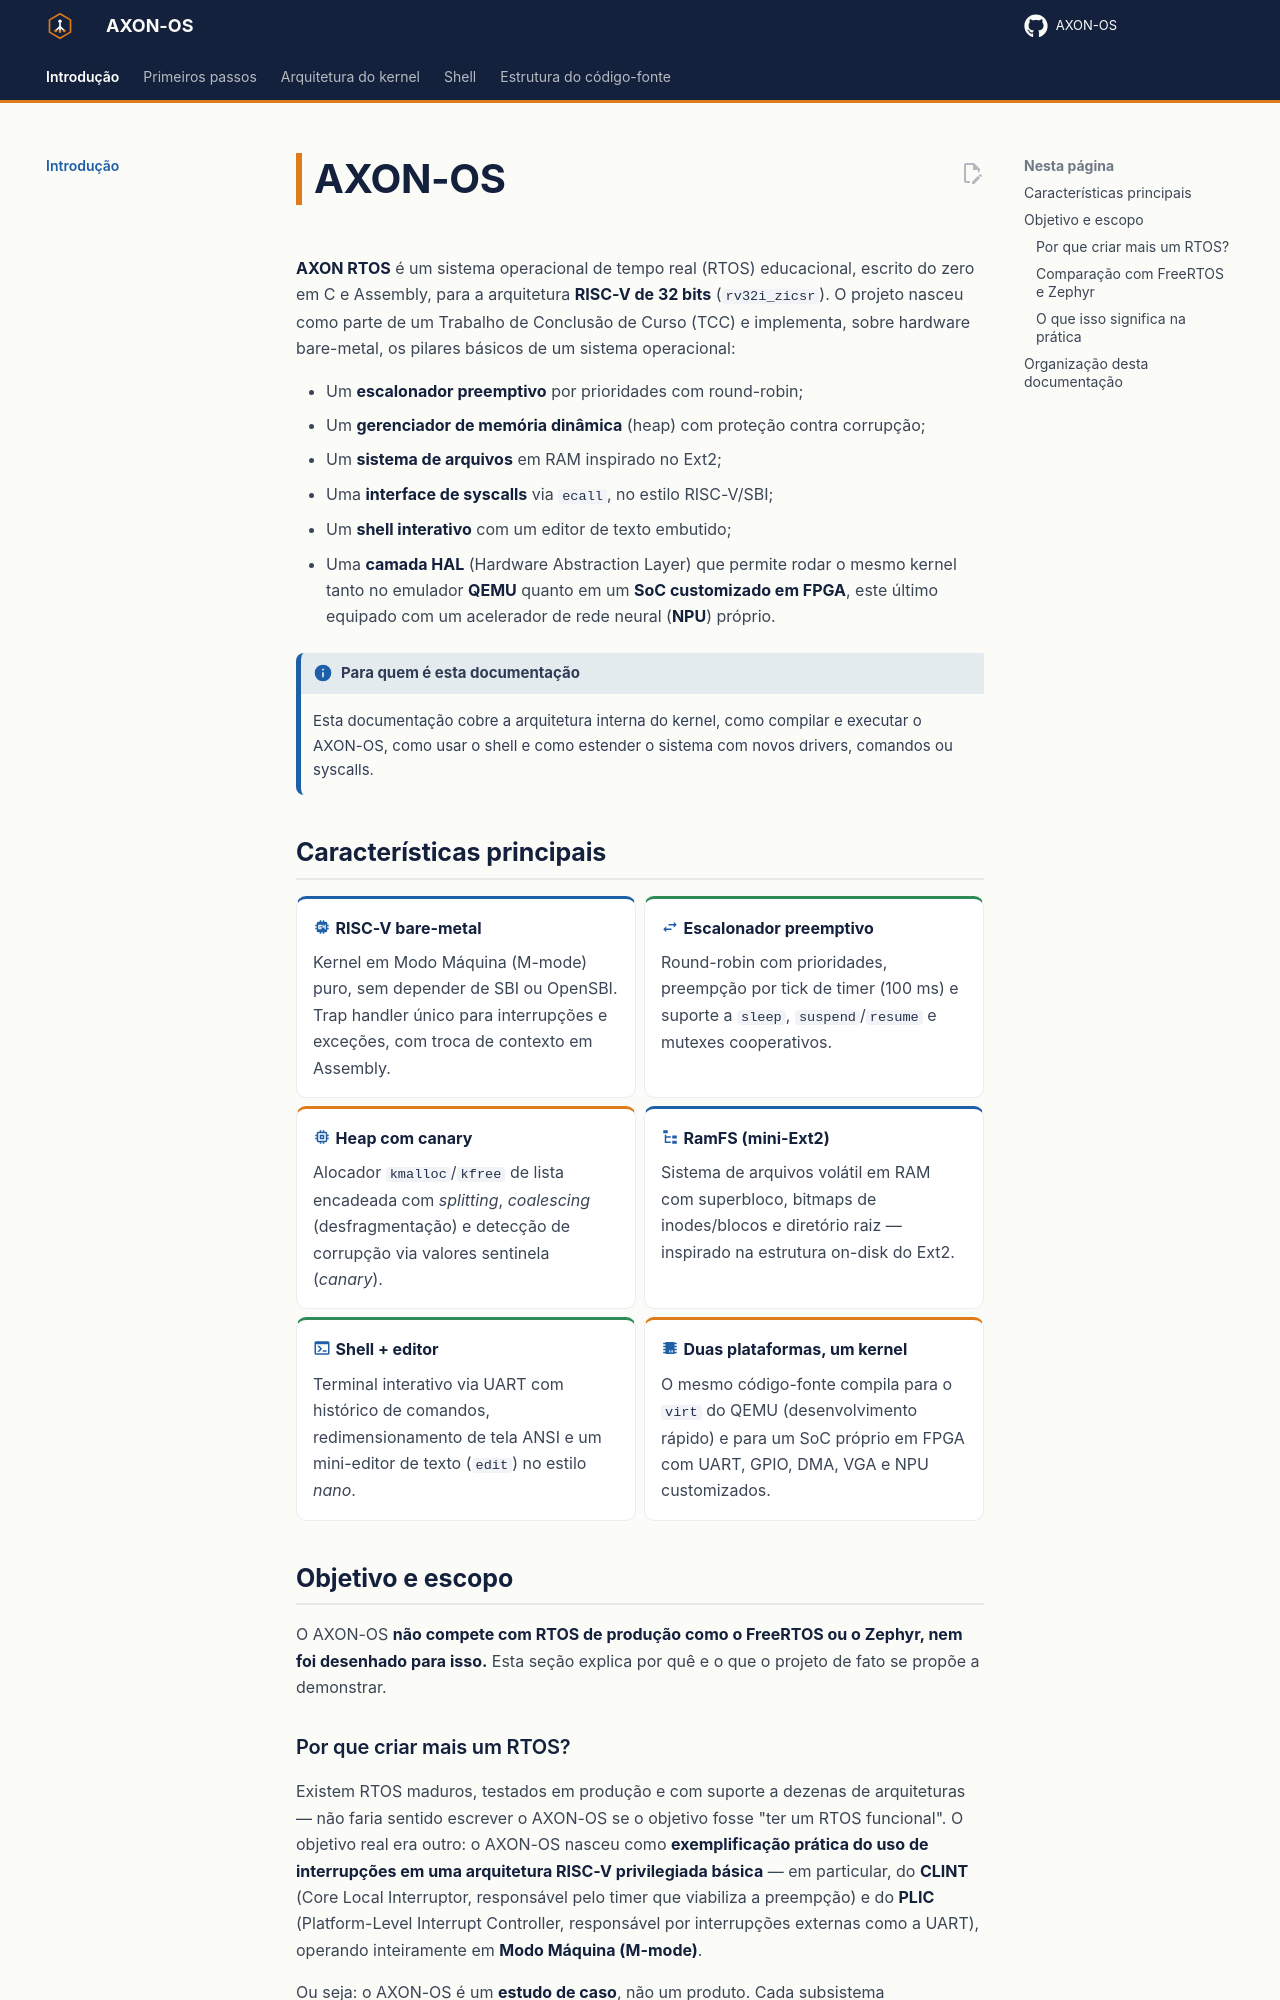

repository: RISC-V-Azedinha/AXON-OS · page: index.html · generator: mkdocs

# AXON-OS

**AXON RTOS** é um sistema operacional de tempo real (RTOS) educacional, escrito do zero em C e Assembly, para a arquitetura **RISC-V de 32 bits** (`rv32i_zicsr`). O projeto nasceu como parte de um Trabalho de Conclusão de Curso (TCC) e implementa, sobre hardware bare-metal, os pilares básicos de um sistema operacional:

- Um **escalonador preemptivo** por prioridades com round-robin;
- Um **gerenciador de memória dinâmica** (heap) com proteção contra corrupção;
- Um **sistema de arquivos** em RAM inspirado no Ext2;
- Uma **interface de syscalls** via `ecall`, no estilo RISC-V/SBI;
- Um **shell interativo** com um editor de texto embutido;
- Uma **camada HAL** (Hardware Abstraction Layer) que permite rodar o mesmo kernel tanto no emulador **QEMU** quanto em um **SoC customizado em FPGA**, este último equipado com um acelerador de rede neural (**NPU**) próprio.

!!! info "Para quem é esta documentação"
    Esta documentação cobre a arquitetura interna do kernel, como compilar e executar o AXON-OS, como usar o shell e como estender o sistema com novos drivers, comandos ou syscalls.

## Características principais

<div class="grid cards" markdown>

- :material-cpu-64-bit: __RISC-V bare-metal__

    Kernel em Modo Máquina (M-mode) puro, sem depender de SBI ou OpenSBI. Trap handler único para interrupções e exceções, com troca de contexto em Assembly.

- :material-swap-horizontal: __Escalonador preemptivo__

    Round-robin com prioridades, preempção por tick de timer (100 ms) e suporte a `sleep`, `suspend`/`resume` e mutexes cooperativos.

- :material-memory: __Heap com canary__

    Alocador `kmalloc`/`kfree` de lista encadeada com *splitting*, *coalescing* (desfragmentação) e detecção de corrupção via valores sentinela (*canary*).

- :material-file-tree: __RamFS (mini-Ext2)__

    Sistema de arquivos volátil em RAM com superbloco, bitmaps de inodes/blocos e diretório raiz — inspirado na estrutura on-disk do Ext2.

- :material-console: __Shell + editor__

    Terminal interativo via UART com histórico de comandos, redimensionamento de tela ANSI e um mini-editor de texto (`edit`) no estilo *nano*.

- :material-chip: __Duas plataformas, um kernel__

    O mesmo código-fonte compila para o `virt` do QEMU (desenvolvimento rápido) e para um SoC próprio em FPGA com UART, GPIO, DMA, VGA e NPU customizados.

</div>

## Objetivo e escopo

O AXON-OS **não compete com RTOS de produção como o FreeRTOS ou o Zephyr, nem foi desenhado para isso.** Esta seção explica por quê e o que o projeto de fato se propõe a demonstrar.
